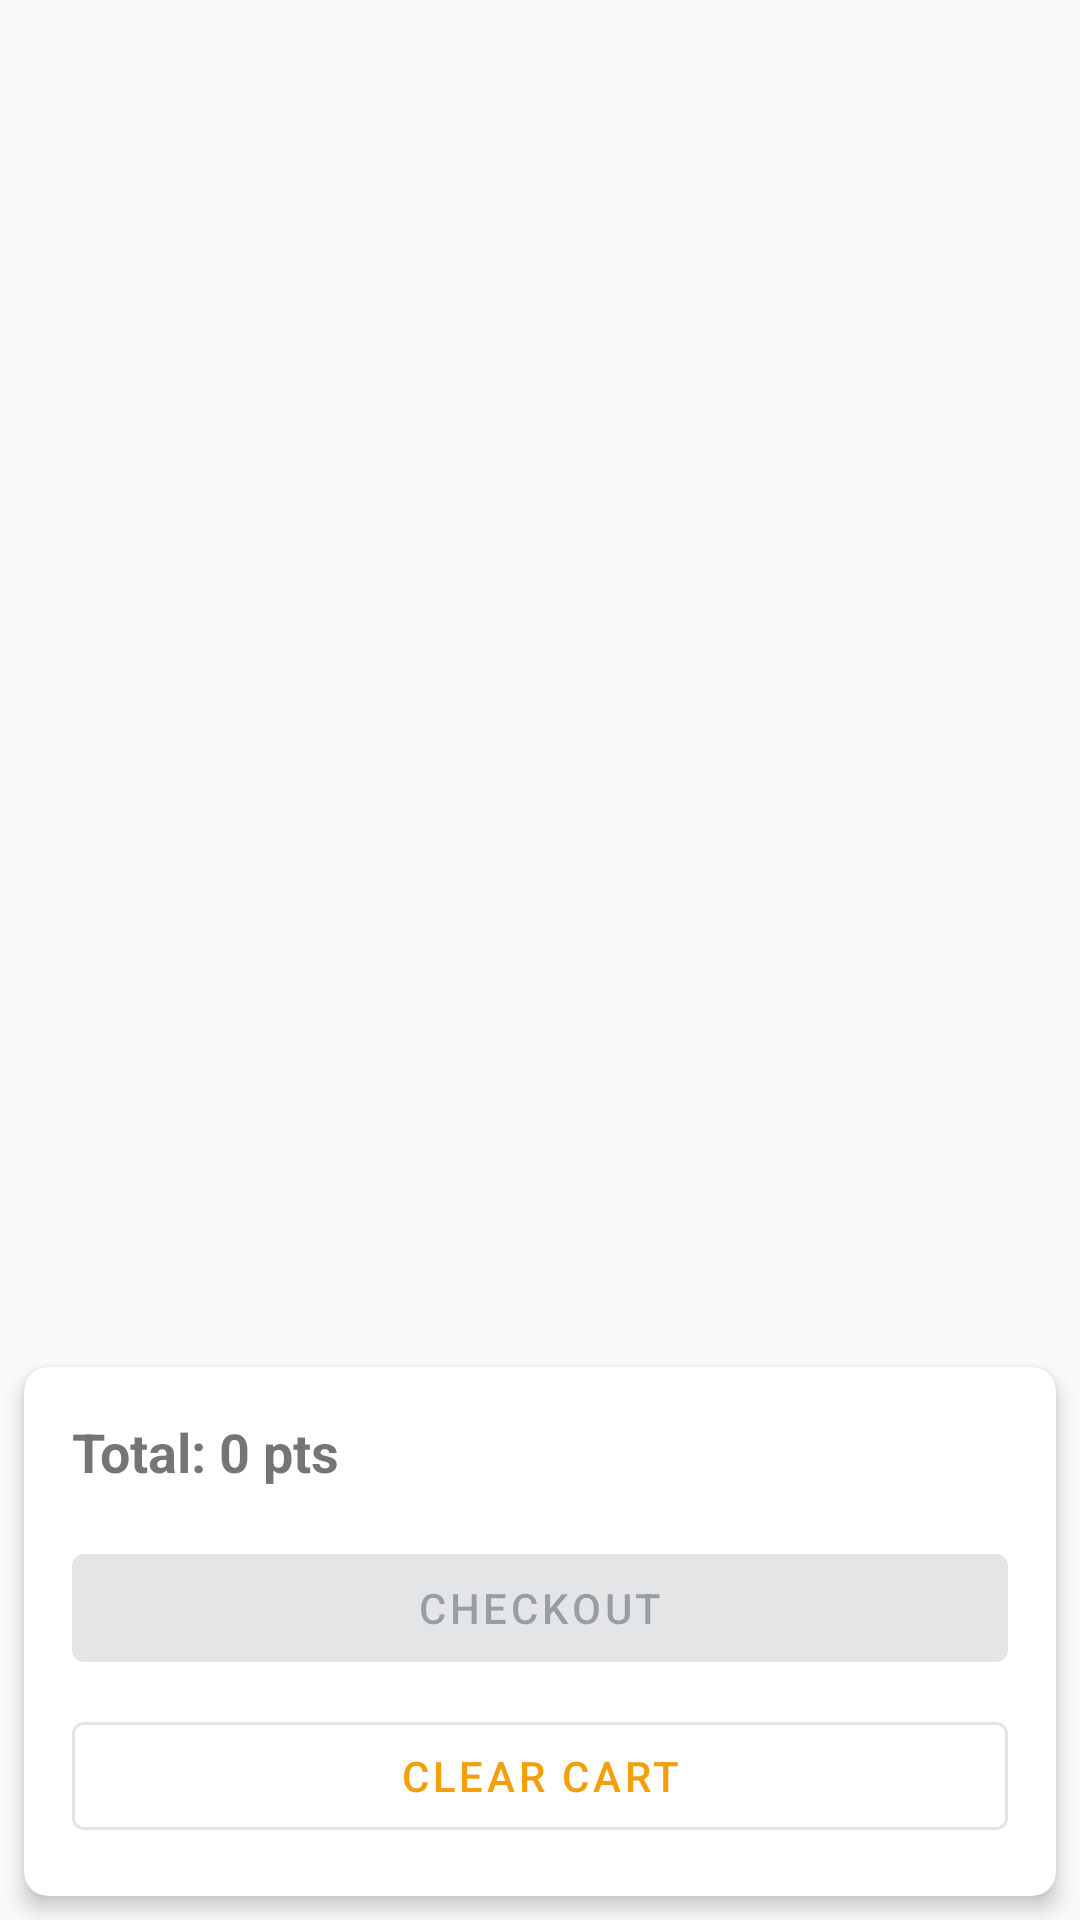

Layout XML and referenced resources for this Android screen:
<!-- AndroidManifest.xml: application theme Theme.DriverRewards -->
<!-- res/layout/fragment_cart.xml -->
<?xml version="1.0" encoding="utf-8"?>
<androidx.constraintlayout.widget.ConstraintLayout xmlns:android="http://schemas.android.com/apk/res/android"
    xmlns:app="http://schemas.android.com/apk/res-auto"
    xmlns:tools="http://schemas.android.com/tools"
    android:layout_width="match_parent"
    android:layout_height="match_parent"
    tools:context=".ui.cart.CartFragment">

    <ProgressBar
        android:id="@+id/progress_bar"
        android:layout_width="wrap_content"
        android:layout_height="wrap_content"
        app:layout_constraintBottom_toBottomOf="parent"
        app:layout_constraintEnd_toEndOf="parent"
        app:layout_constraintStart_toStartOf="parent"
        app:layout_constraintTop_toTopOf="parent"
        android:visibility="gone" />

    <androidx.recyclerview.widget.RecyclerView
        android:id="@+id/recycler_view"
        android:layout_width="0dp"
        android:layout_height="0dp"
        android:padding="8dp"
        app:layout_constraintBottom_toTopOf="@id/cart_summary"
        app:layout_constraintEnd_toEndOf="parent"
        app:layout_constraintStart_toStartOf="parent"
        app:layout_constraintTop_toTopOf="parent"
        tools:listitem="@layout/item_cart" />

    <androidx.cardview.widget.CardView
        android:id="@+id/cart_summary"
        android:layout_width="0dp"
        android:layout_height="wrap_content"
        android:layout_margin="8dp"
        app:cardCornerRadius="8dp"
        app:cardElevation="4dp"
        app:layout_constraintBottom_toBottomOf="parent"
        app:layout_constraintEnd_toEndOf="parent"
        app:layout_constraintStart_toStartOf="parent">

        <LinearLayout
            android:layout_width="match_parent"
            android:layout_height="wrap_content"
            android:orientation="vertical"
            android:padding="16dp">

            <TextView
                android:id="@+id/total_points"
                android:layout_width="match_parent"
                android:layout_height="wrap_content"
                android:text="Total: 0 pts"
                android:textSize="18sp"
                android:textStyle="bold" />


            <com.google.android.material.button.MaterialButton
                android:id="@+id/checkout_button"
                android:layout_width="match_parent"
                android:layout_height="wrap_content"
                android:layout_marginTop="16dp"
                android:text="Checkout"
                android:enabled="false" />

            <com.google.android.material.button.MaterialButton
                android:id="@+id/clear_button"
                android:layout_width="match_parent"
                android:layout_height="wrap_content"
                android:layout_marginTop="8dp"
                android:text="Clear Cart"
                style="@style/Widget.MaterialComponents.Button.OutlinedButton" />

        </LinearLayout>

    </androidx.cardview.widget.CardView>

    <TextView
        android:id="@+id/empty_cart_message"
        android:layout_width="wrap_content"
        android:layout_height="wrap_content"
        android:text="Your cart is empty"
        android:textSize="16sp"
        android:visibility="gone"
        app:layout_constraintBottom_toBottomOf="parent"
        app:layout_constraintEnd_toEndOf="parent"
        app:layout_constraintStart_toStartOf="parent"
        app:layout_constraintTop_toTopOf="parent" />

</androidx.constraintlayout.widget.ConstraintLayout>
<!-- res/layout/item_cart.xml (included above) -->
<?xml version="1.0" encoding="utf-8"?>
<androidx.cardview.widget.CardView xmlns:android="http://schemas.android.com/apk/res/android"
    xmlns:app="http://schemas.android.com/apk/res-auto"
    android:layout_width="match_parent"
    android:layout_height="wrap_content"
    android:layout_margin="8dp"
    app:cardCornerRadius="8dp"
    app:cardElevation="4dp">

    <LinearLayout
        android:layout_width="match_parent"
        android:layout_height="wrap_content"
        android:orientation="horizontal"
        android:padding="12dp">

        <ImageView
            android:id="@+id/item_image"
            android:layout_width="80dp"
            android:layout_height="80dp"
            android:scaleType="centerCrop"
            android:background="@color/product_card_background" />

        <LinearLayout
            android:layout_width="0dp"
            android:layout_height="wrap_content"
            android:layout_weight="1"
            android:layout_marginStart="12dp"
            android:orientation="vertical">

            <TextView
                android:id="@+id/item_title"
                android:layout_width="match_parent"
                android:layout_height="wrap_content"
                android:textSize="14sp"
                android:textStyle="bold"
                android:maxLines="2"
                android:ellipsize="end" />

            <TextView
                android:id="@+id/variation_details"
                android:layout_width="match_parent"
                android:layout_height="wrap_content"
                android:layout_marginTop="2dp"
                android:textSize="11sp"
                android:textColor="?android:attr/textColorSecondary"
                android:visibility="gone" />

            <TextView
                android:id="@+id/points_per_unit"
                android:layout_width="match_parent"
                android:layout_height="wrap_content"
                android:layout_marginTop="4dp"
                android:textSize="12sp"
                android:textColor="?android:attr/textColorSecondary" />

            <LinearLayout
                android:layout_width="match_parent"
                android:layout_height="wrap_content"
                android:layout_marginTop="8dp"
                android:orientation="horizontal"
                android:gravity="center_vertical">

                <TextView
                    android:id="@+id/quantity_label"
                    android:layout_width="wrap_content"
                    android:layout_height="wrap_content"
                    android:text="Qty: "
                    android:textSize="12sp" />

                <ImageButton
                    android:id="@+id/quantity_decrease"
                    android:layout_width="32dp"
                    android:layout_height="32dp"
                    android:background="?attr/colorPrimary"
                    android:src="@drawable/ic_minus"
                    android:contentDescription="Decrease quantity"
                    android:padding="6dp"
                    android:scaleType="fitCenter" />

                <TextView
                    android:id="@+id/quantity"
                    android:layout_width="wrap_content"
                    android:layout_height="wrap_content"
                    android:layout_marginStart="8dp"
                    android:layout_marginEnd="8dp"
                    android:text="1"
                    android:textSize="14sp"
                    android:minWidth="40dp"
                    android:gravity="center" />

                <ImageButton
                    android:id="@+id/quantity_increase"
                    android:layout_width="32dp"
                    android:layout_height="32dp"
                    android:background="?attr/colorPrimary"
                    android:src="@drawable/ic_plus"
                    android:contentDescription="Increase quantity"
                    android:padding="6dp"
                    android:scaleType="fitCenter" />

            </LinearLayout>

            <TextView
                android:id="@+id/line_total"
                android:layout_width="match_parent"
                android:layout_height="wrap_content"
                android:layout_marginTop="4dp"
                android:textSize="14sp"
                android:textStyle="bold"
                android:textColor="?attr/colorPrimary" />

        </LinearLayout>

        <ImageButton
            android:id="@+id/remove_button"
            android:layout_width="40dp"
            android:layout_height="40dp"
            android:layout_gravity="center_vertical"
            android:background="@drawable/bg_delete_button"
            android:src="@drawable/ic_delete"
            android:contentDescription="Remove item"
            android:padding="8dp"
            android:scaleType="fitCenter" />

    </LinearLayout>

</androidx.cardview.widget.CardView>
<!-- resources referenced by this layout -->
<resources>
  <color name="product_card_background">#F5F5F5</color>
  <!-- drawable bg_delete_button (drawable) -->
  <?xml version="1.0" encoding="utf-8"?>
  <shape xmlns:android="http://schemas.android.com/apk/res/android"
      android:shape="oval">
      <solid android:color="@color/delete_button" />
      <size
          android:width="40dp"
          android:height="40dp" />
  </shape>
  <!-- drawable ic_delete (drawable) -->
  <?xml version="1.0" encoding="utf-8"?>
  <vector xmlns:android="http://schemas.android.com/apk/res/android"
      android:width="24dp"
      android:height="24dp"
      android:viewportWidth="24"
      android:viewportHeight="24">
      <path
          android:fillColor="@android:color/white"
          android:pathData="M6,19c0,1.1 0.9,2 2,2h8c1.1,0 2,-0.9 2,-2V7H6v12zM19,4h-3.5l-1,-1h-5l-1,1H5v2h14V4z"/>
  </vector>
  <!-- drawable ic_minus (drawable) -->
  <?xml version="1.0" encoding="utf-8"?>
  <vector xmlns:android="http://schemas.android.com/apk/res/android"
      android:width="24dp"
      android:height="24dp"
      android:viewportWidth="24"
      android:viewportHeight="24">
      <path
          android:fillColor="@android:color/white"
          android:pathData="M19,13H5v-2h14V13z"/>
  </vector>
  <!-- drawable ic_plus (drawable) -->
  <?xml version="1.0" encoding="utf-8"?>
  <vector xmlns:android="http://schemas.android.com/apk/res/android"
      android:width="24dp"
      android:height="24dp"
      android:viewportWidth="24"
      android:viewportHeight="24">
      <path
          android:fillColor="@android:color/white"
          android:pathData="M19,13h-6v6h-2v-6H5v-2h6V5h2v6h6V13z"/>
  </vector>
  <style name="Theme.DriverRewards" parent="Theme.MaterialComponents.DayNight.DarkActionBar">
          
          <item name="colorPrimary">@color/accent</item>
          <item name="colorPrimaryVariant">@color/accent_hover</item>
          <item name="colorOnPrimary">@color/text_inverse</item>
          
          <item name="colorSecondary">@color/success</item>
          <item name="colorSecondaryVariant">@color/success_strong</item>
          <item name="colorOnSecondary">@color/text_inverse</item>
          
          <item name="android:colorBackground">@color/bg_primary</item>
          <item name="colorSurface">@color/bg_card</item>
          <item name="colorOnBackground">@color/text_primary</item>
          <item name="colorOnSurface">@color/text_primary</item>
          
          <item name="android:statusBarColor">@color/bg_secondary</item>
          
          <item name="colorError">@color/error</item>
          <item name="colorOnError">@color/text_inverse</item>
          
          <item name="android:textColorPrimary">@color/text_primary</item>
          <item name="android:textColorSecondary">@color/text_secondary</item>
      </style>
  <color name="delete_button">#EF4444</color>
  <color name="accent">#F59E0B</color>
  <color name="accent_hover">#D97706</color>
  <color name="text_inverse">#FFFFFF</color>
  <color name="success">#10B981</color>
  <color name="success_strong">#059669</color>
  <color name="bg_primary">#FAFAF9</color>
  <color name="bg_card">#FFFFFF</color>
  <color name="text_primary">#1F2937</color>
  <color name="bg_secondary">#FFFFFF</color>
  <color name="error">#EF4444</color>
  <color name="text_secondary">#374151</color>
</resources>
